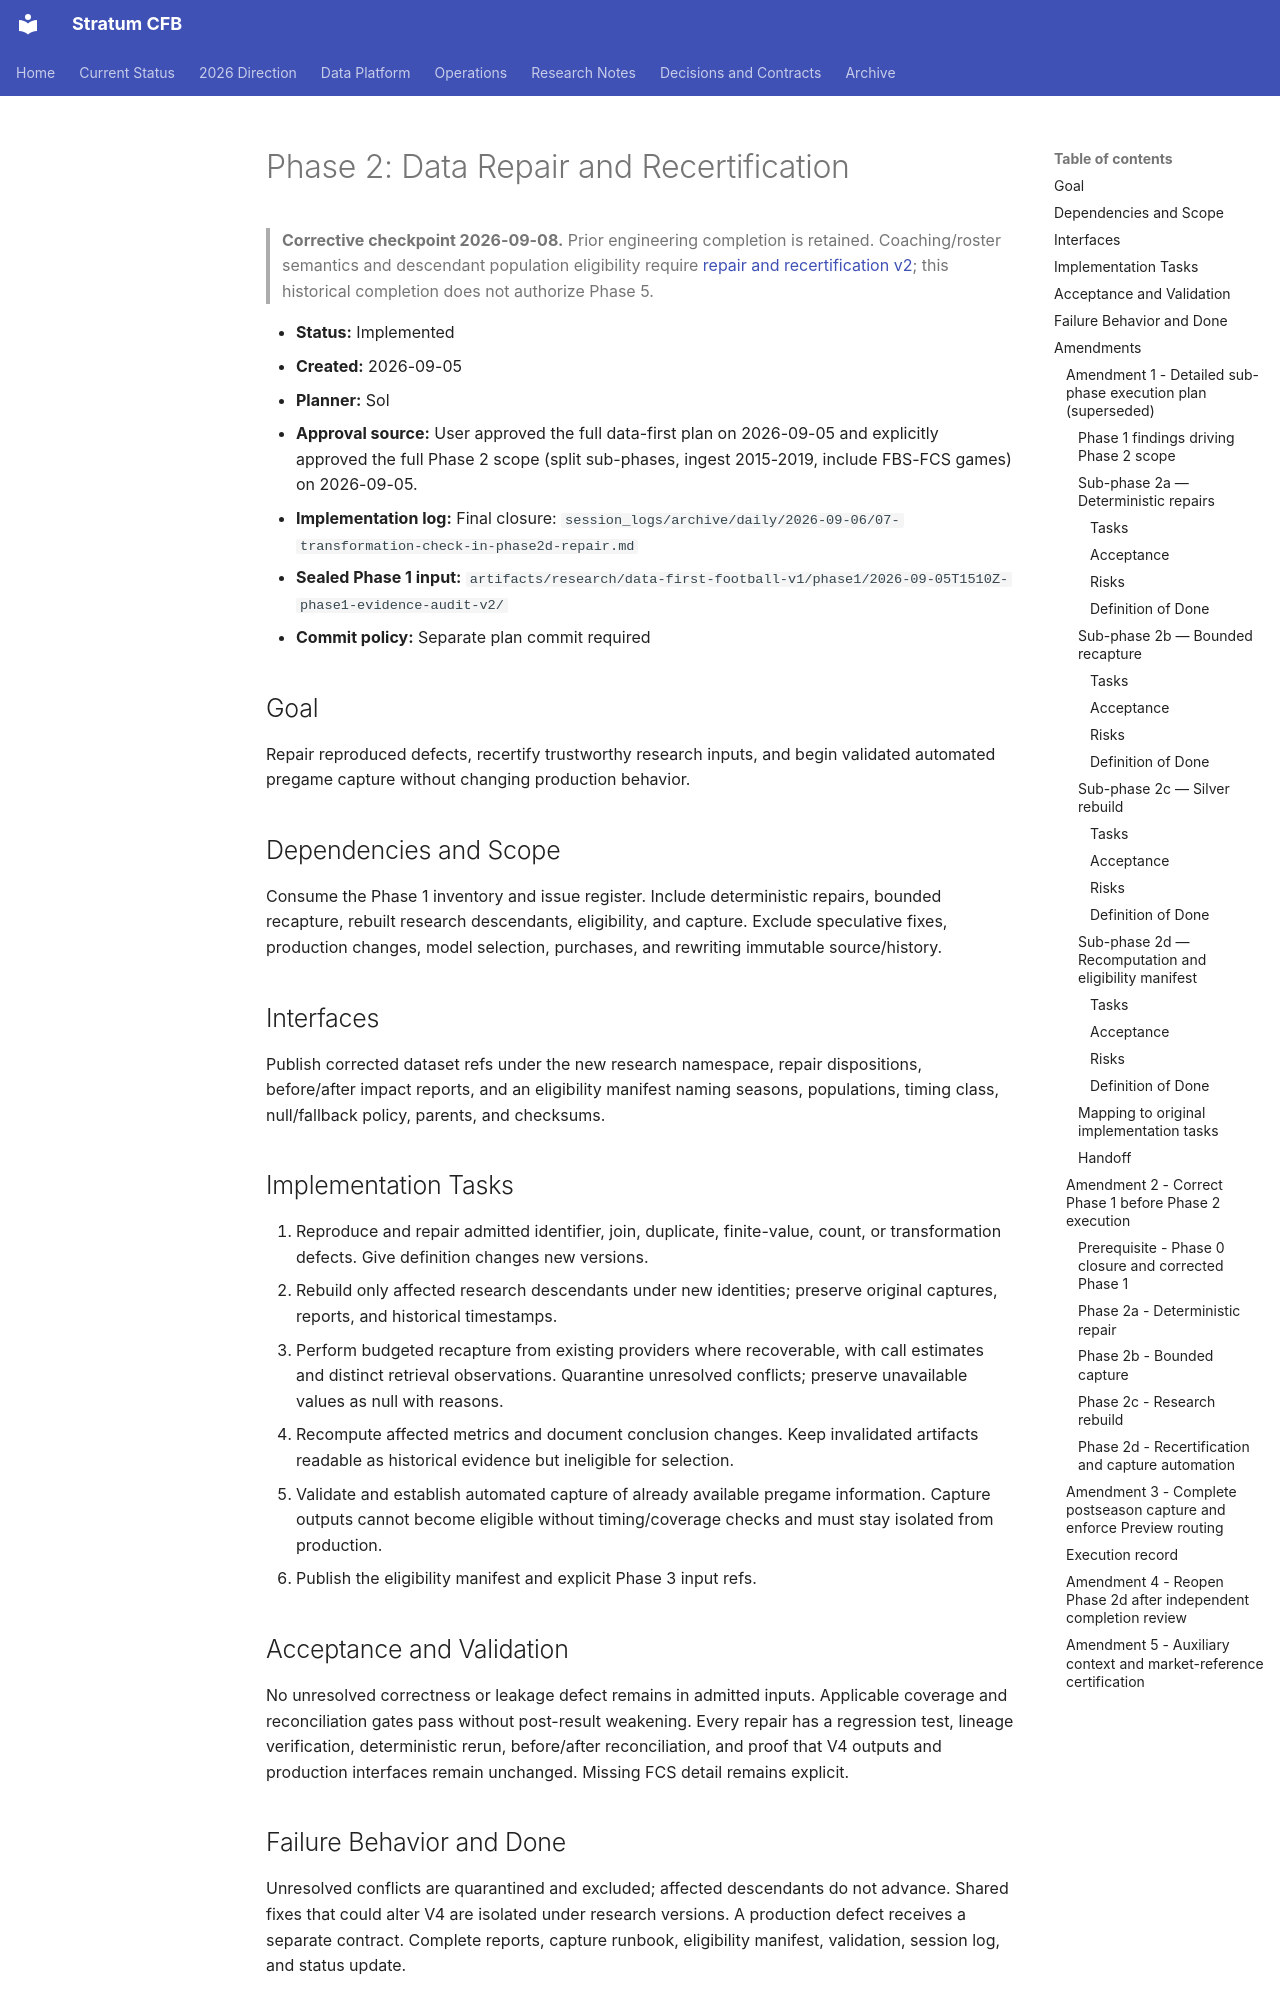

repository: connorkitchings/CKsPicks-CFB · page: archive/plans/2026-09/2026-09-05/02-data-repair-and-recertification/index.html · generator: mkdocs

# Phase 2: Data Repair and Recertification

> **Corrective checkpoint 2026-09-08.** Prior engineering completion is retained. Coaching/roster semantics and descendant population eligibility require [repair and recertification v2](../2026-09-08/data-first-repair-and-recertification-v2.md); this historical completion does not authorize Phase 5.

- **Status:** Implemented
- **Created:** 2026-09-05
- **Planner:** Sol
- **Approval source:** User approved the full data-first plan on 2026-09-05 and
  explicitly approved the full Phase 2 scope (split sub-phases, ingest 2015-2019,
  include FBS-FCS games) on 2026-09-05.
- **Implementation log:** Final closure:
  `session_logs/archive/daily/2026-09-06/07-transformation-check-in-phase2d-repair.md`
- **Sealed Phase 1 input:**
  `artifacts/research/data-first-football-v1/phase1/2026-09-05T1510Z-phase1-evidence-audit-v2/`
- **Commit policy:** Separate plan commit required

## Goal

Repair reproduced defects, recertify trustworthy research inputs, and begin
validated automated pregame capture without changing production behavior.

## Dependencies and Scope

Consume the Phase 1 inventory and issue register. Include deterministic repairs,
bounded recapture, rebuilt research descendants, eligibility, and capture.
Exclude speculative fixes, production changes, model selection, purchases, and
rewriting immutable source/history.

## Interfaces

Publish corrected dataset refs under the new research namespace, repair
dispositions, before/after impact reports, and an eligibility manifest naming
seasons, populations, timing class, null/fallback policy, parents, and checksums.

## Implementation Tasks

1. Reproduce and repair admitted identifier, join, duplicate, finite-value,
   count, or transformation defects. Give definition changes new versions.
2. Rebuild only affected research descendants under new identities; preserve
   original captures, reports, and historical timestamps.
3. Perform budgeted recapture from existing providers where recoverable, with
   call estimates and distinct retrieval observations. Quarantine unresolved
   conflicts; preserve unavailable values as null with reasons.
4. Recompute affected metrics and document conclusion changes. Keep invalidated
   artifacts readable as historical evidence but ineligible for selection.
5. Validate and establish automated capture of already available pregame
   information. Capture outputs cannot become eligible without timing/coverage
   checks and must stay isolated from production.
6. Publish the eligibility manifest and explicit Phase 3 input refs.

## Acceptance and Validation

No unresolved correctness or leakage defect remains in admitted inputs.
Applicable coverage and reconciliation gates pass without post-result weakening.
Every repair has a regression test, lineage verification, deterministic rerun,
before/after reconciliation, and proof that V4 outputs and production interfaces
remain unchanged. Missing FCS detail remains explicit.

## Failure Behavior and Done

Unresolved conflicts are quarantined and excluded; affected descendants do not
advance. Shared fixes that could alter V4 are isolated under research versions.
A production defect receives a separate contract. Complete reports, capture
runbook, eligibility manifest, validation, session log, and status update.

## Amendments

Production fixes, new paid sources, fabricated timing, gate changes, or new
measurement definitions require separate authorization or a revised plan.
